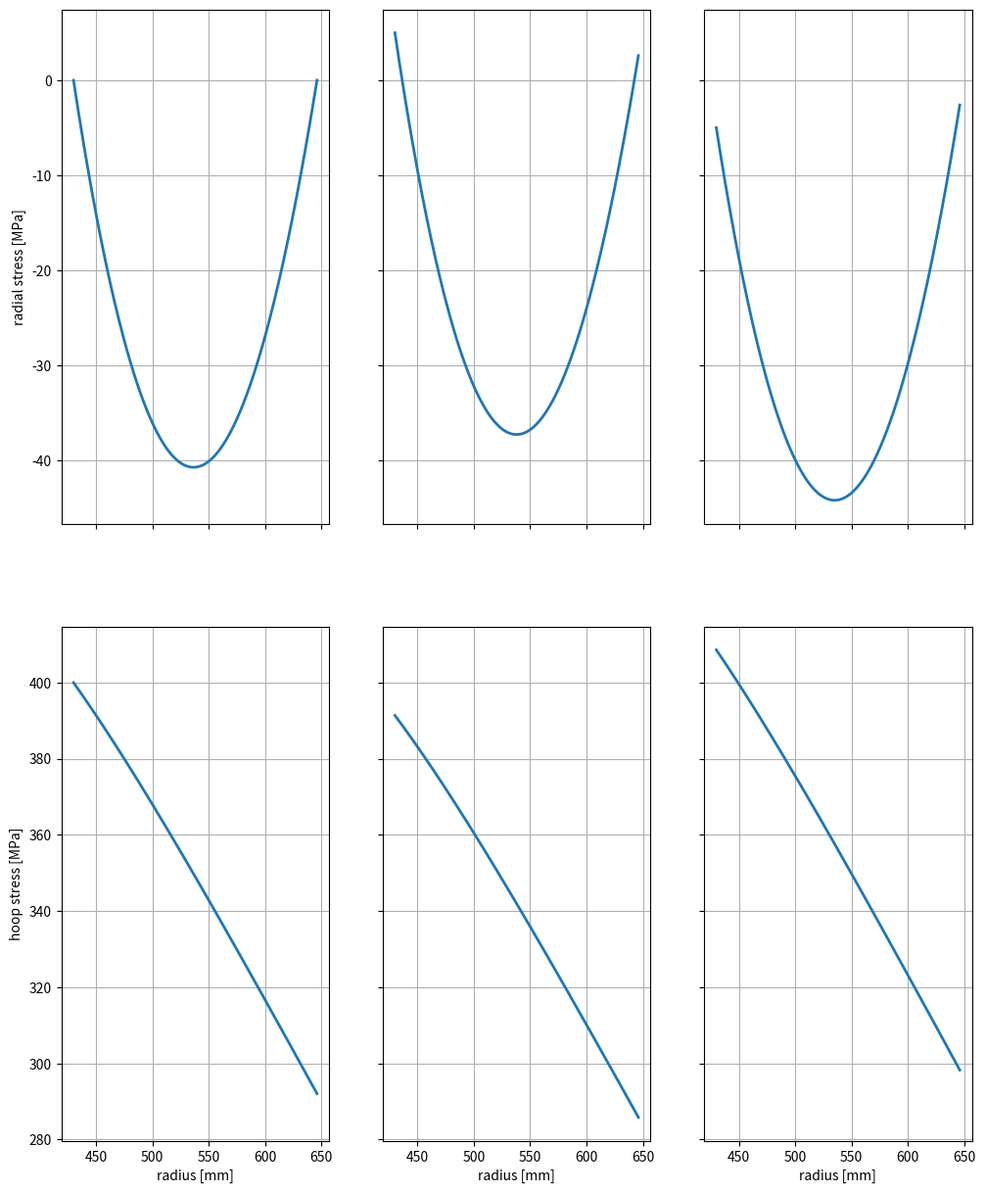

This chart was generated by the following Python code:
import matplotlib.pyplot as plt
import numpy as np

# Definierte Werte
#   Konstanten des Versuchsaufbau
nu = 0.3 # [-] possion's ratio
p = 1 - nu # [-] const.

#   Spannungsrandbedingungen
s_z0 = 0 #  [MPa] !!!Wert frei gewählt
s_ra = 10 # [MPa] !!!Wert frei gewählt
s_ri = 10 # [MPa] !!!Wert frei gewählt

r_i = 430 # [mm] innerer radius
r_a = 646 # [mm] äußerer radius
r = np.linspace(r_i,r_a,216) # array mit diskreten Radien

j = 114.2 # [A/mm^2] Stromdichte
b_za = -2.5 # [T] magnetische Flussdichte außen
b_zi = 15 # [T] magnetische Flussdichte innen
b_0 = b_za - (b_za-b_zi)/(r_a-r_i) * r_a # [T] absolutes Glied der Geradengleichung für B(r)

# j = 100
# b_za = -1
# b_zi = 10
# b_0 = 31.9


# Funktionen
def term(n,r_2, r_1):
    #wiederkehrender Term
    return (1/n) * (r_2**n - r_1**n)



def calcStresses(s_z0, s_ra, s_ri):
    # Berechne sigma_z

    s_z = s_z0 # from eq (4)

    ### Berechne sigma_phi_i

    a = j * (b_za - b_zi)/(r_a - r_i) * term(2,r_a, r_i)  +  j * b_0 * term(1,r_a, r_i) # Integral (I)

    b = j * (b_za - b_zi)/(r_a - r_i) * term(4,r_a, r_i)  +  j * b_0 * term(3,r_a, r_i) # Integral (II)

    s_phi_i = (  (2/(1-(r_i**2 / r_a**2)))    *    ((p/2) * a + 1/r_a**2 * (1 - p/2) * b)  + 1000 * s_ra - 1/2 * (1 + r_i**2/r_a**2) * 1000 * s_ri) / 1000 # [MPa = N/mm^2]

    print(s_phi_i)

    ### Berechne sigma_r(r)

    s_r = 1/2 * s_phi_i * (1 - r_i**2/r**2) - 1/2 * p * ((j * (b_za - b_zi)/(r_a - r_i) * term(2,r, r_i) + j * b_0 * term(1,r, r_i)) / 1000) - (1/r**2 * (1 - p/2) * (j * (b_za - b_zi)/(r_a - r_i) * term(4,r, r_i) + j * b_0 * term(3,r, r_i))) / 1000 + 1/2 * (1 + r_i**2/r**2) * s_ri

    # print(s_r)

    s_phi = s_phi_i - p * ((j * (b_za - b_zi)/(r_a - r_i) * term(2,r, r_i   ) + j * b_0 * term(1,r, r_i)) / 1000) - s_r

    return [s_r, s_phi]

#f = -75 + 13 * (r - 420)**(1/3)
sArray = []
sArray.insert(len(sArray), calcStresses(0, 0, 0))
sArray.insert(len(sArray), calcStresses(0, 0, 5))
sArray.insert(len(sArray), calcStresses(0, 0, -5))

fig, (axs0, axs1) = plt.subplots(2,3, figsize=(12,15),sharex="col", sharey="row")
axs0[0].set_ylabel(r'radial stress [MPa]')
axs1[0].set_ylabel(r'hoop stress [MPa]')

i=0
for ax in axs0:
    ax.plot(r, sArray[i][0], label='radial stresses over radius', linewidth=2)
    ax.grid(True)
    #ax.set_ylim([-100, 100])
    i += 1



i=0
for ax in axs1:
    ax.plot(r, sArray[i][1], label='hoop stresses over radius', linewidth=2)
    ax.grid(True)
    ax.set_xlabel('radius [mm]')
    #ax.set_ylim([100, 450])
    i += 1

# fig, (ax1, ax2) = plt.subplots(1,2)
# ax1.plot(r, s_phi, label='hoop stresses over radius', linewidth=2)
# ax1.plot(r, (s_phi), label='hoop stresses over radius', linewidth=2)
# ax1.grid()
# ax1.set_xlabel('r, [mm]')
# ax1.set_ylabel(r'Sigma_phi, [MPa]')
# ax1.set_title('Hoop Stresses over radius')
# #ax1.legend
# #plt.show()

# ax2.plot(r, s_r, label='radial stresses over radius', linewidth=2)
# ax2.plot(r, (b_za-b_zi)/(r_a-r_i) * r + b_0)
# ax2.grid()
# ax2.set_xlabel('r, [mm]')
# ax2.set_ylabel(r'Sigma_r, [MPa]')
# ax2.set_title('Radial Stresses over radius')
# #ax2.legend

plt.show()




#print(np.linspace(0,len(sArray) - 1,len(sArray)))
# for i in np.linspace(0,len(sArray) - 1,len(sArray)):
#     axs[i, 0].plot(r, sArray[i][0], label='hoop stresses over radius', linewidth=2)
#     axs[i, 1].plot(r, sArray[i][1], label='radial stresses over radius', linewidth=2)
